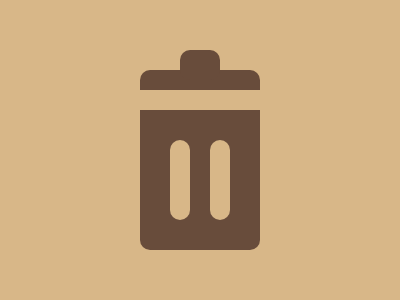

Write a web page that renders exactly this picture using CSS.

<style>
    body {
      background: #D8B788;
    }
    div {
      width: 120px;
      height: 180px;
      background: #684C3B;
      position: absolute;
    }
    .z {
      background: #D8B788;
    }
    .a {
      left: 140px;
      top: 70px;
    }
    .b {
      border-radius: 10px;
    }
    .c {
      width: 20px;
      height: 80px;
    }
    .d {
      left: 30px;
      top: 70px;
    }
    .e {
      left: 40px
    }
    .f {
      height: 20px;
      top: 20px;
    }
    .g {
      top: -20px;
      height: 30px;
      width: 40px;
    }
  </style>
  <div class='a b'>
    <div class='c b d z'>
      <div class='c b e z'></div>
    </div>
    <div class='z f'></div>
    <div class='g e b'></div>
  </div>